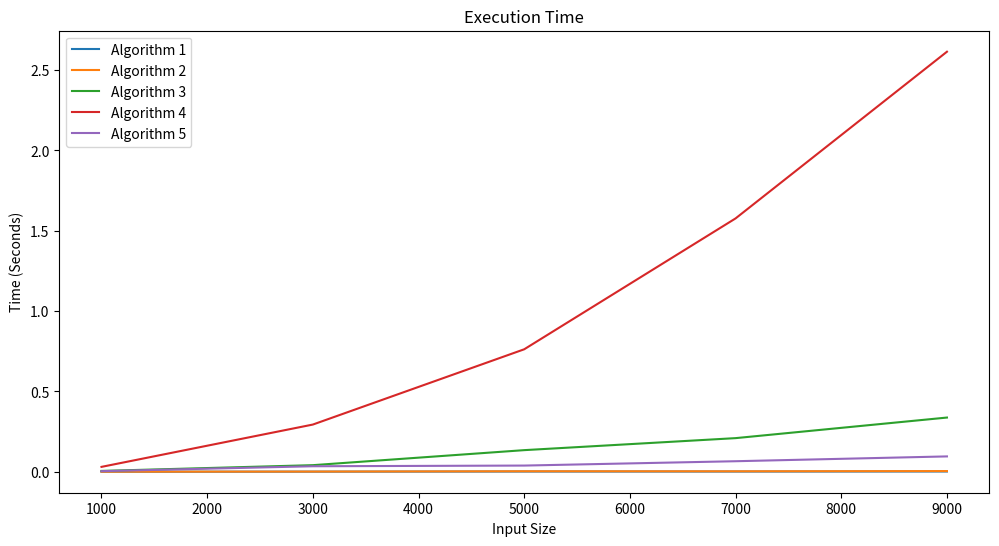

This chart was generated by the following Python code:
import time
import matplotlib.pyplot as plt
import math

def algorithm1(n):
    c = [True]*(n+1)
    c[0] = c[1] = False
    i = 2
    while i <= n:
        if c[i]:
            j = 2*i
            while j <= n:
                c[j] = False
                j += i
        i += 1
    return c

def algorithm2(n):
    c = [True]*(n+1)
    c[0] = c[1] = False
    i = 2
    while i <= n:
        j = 2*i
        while j <= n:
            c[j] = False
            j += i
        i += 1
    return c

def algorithm3(n):
    c = [True]*(n+1)
    c[0] = c[1] = False
    i = 2
    while i <= n:
        if c[i]:
            j = i + 1
            while j <= n:
                if j % i == 0:
                    c[j] = False
                j += 1
        i += 1
    return c

def algorithm4(n):
    c = [True]*(n+1)
    c[0] = c[1] = False
    i = 2
    while i <= n:
        j = 1
        while j < i:
            if i % j == 0:
                c[i] = False
            j += 1
        i += 1
    return c

def algorithm5(n):
    c = [True]*(n+1)
    c[0] = c[1] = False
    i = 2
    while i <= n:
        j = 2
        while j <= int(math.sqrt(i)):
            if i % j == 0:
                c[i] = False
            j += 1
        i += 1
    return c

def plot_results(results):
    fig, (ax1) = plt.subplots(nrows=1, ncols=1, figsize=(12, 6))
    ax1.set_title('Execution Time')
    ax1.set_xlabel('Input Size')
    ax1.set_ylabel('Time (Seconds)')
    ax1.plot(results.keys(), [res[0] for res in results.values()], label='Algorithm 1')
    ax1.plot(results.keys(), [res[1] for res in results.values()], label='Algorithm 2')
    ax1.plot(results.keys(), [res[2] for res in results.values()], label='Algorithm 3')
    ax1.plot(results.keys(), [res[3] for res in results.values()], label='Algorithm 4')
    ax1.plot(results.keys(), [res[4] for res in results.values()], label='Algorithm 5')
    ax1.legend()
    
    plt.show()


if __name__ == '__main__':
    results = {}
    for i in range(1000, 10000, 2000):
        t1 = time.time()
        algorithm1(i)
        t2 = time.time()
        algorithm2(i)
        t3 = time.time()
        algorithm3(i)
        t4 = time.time()
        algorithm4(i)
        t5 = time.time()
        algorithm5(i)
        t6 = time.time()
        results[i] = (t2-t1, t3-t2, t4-t3, t5-t4, t6-t5)
    plot_results(results)